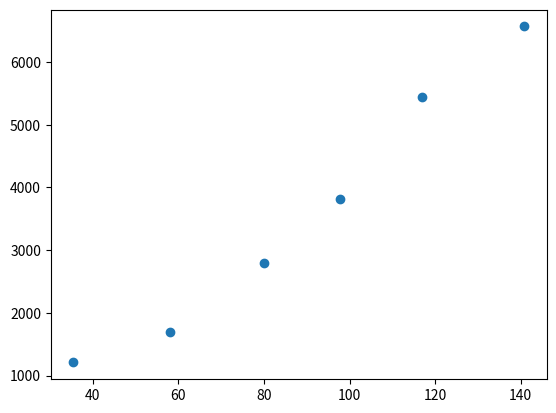

The matplotlib source for this figure:
import matplotlib.pyplot as plt
import numpy as np

from scipy import optimize

def packed_bed(voidage,viscosity,length,us,particle_diameter):

    part1 = 150*(1-voidage)**2/voidage**3
    part2 = viscosity*length*us/particle_diameter**2

    return part1*part2

def objective(voidage,viscosity,length,us,particle_diameter,pressure_drop):

    Pc = packed_bed(voidage,viscosity,length,us,particle_diameter)
    Pm = pressure_drop

##    print(Pc)
##    print(Pm)

    return np.sum((Pc-Pm)**2)

velocity = np.array([9.10,14.9,20.5,25.1,30.0,36.1]) #mm/s
velocity *= 1e-3

pressure = np.array([1208,1694,2796,3810,5445,6566]) #Pa

diameter_particle = 3.9 #mm
diameter_particle *= 1e-3

height = 625 #mm
height *= 1e-3

rho_water = 1000 #kg/m3
mu_water = 1e-3 #Pa.s

Re = (rho_water*velocity*diameter_particle)/mu_water

plt.scatter(Re,pressure)
plt.show()

voidage = optimize.minimize_scalar(
                    objective,
                    args=(mu_water,height,velocity,diameter_particle,pressure),
                    bounds=((0,1)),
                    method='bounded').x

